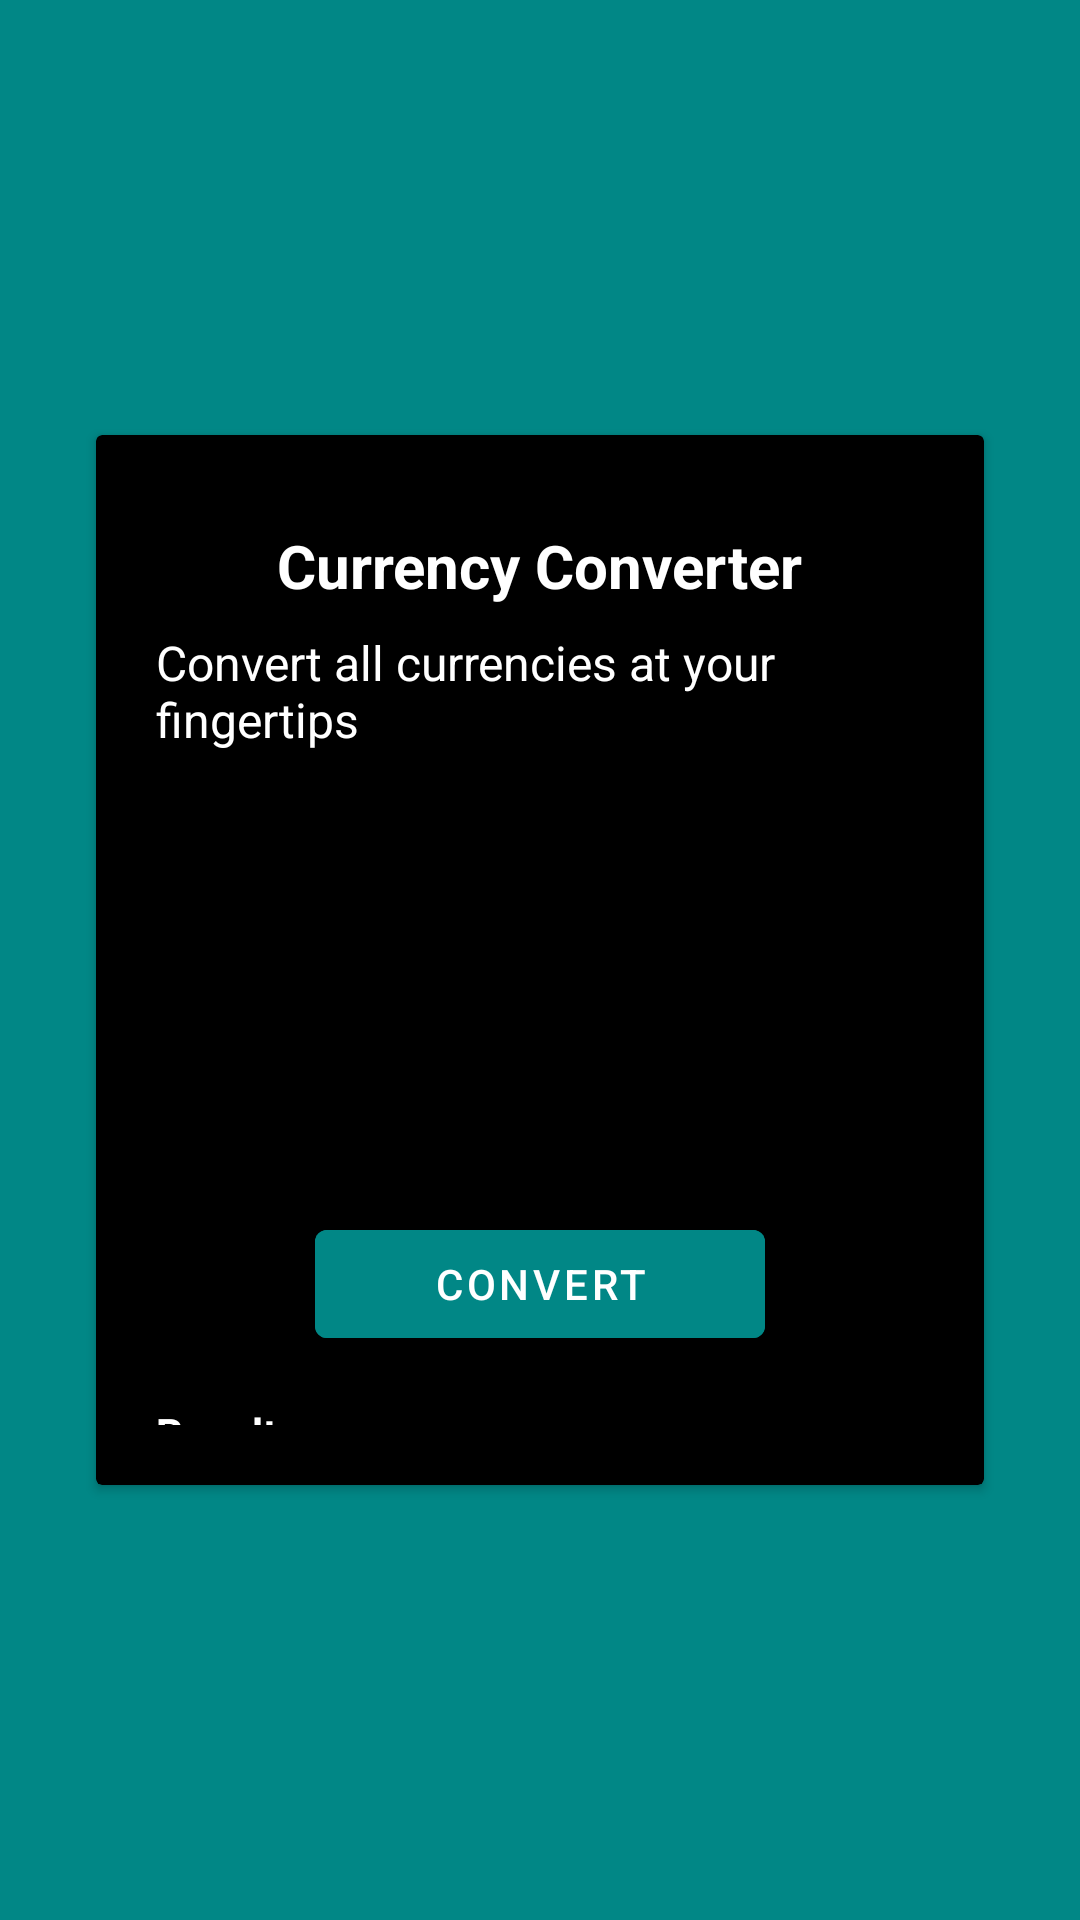

Write the Android layout XML for this screen, with the resource values it uses.
<!-- AndroidManifest.xml: application theme Theme.ExpenseManager -->
<!-- res/layout/fragments_converter.xml -->
<?xml version="1.0" encoding="utf-8"?>
<FrameLayout xmlns:android="http://schemas.android.com/apk/res/android"
    xmlns:tools="http://schemas.android.com/tools"
    android:layout_width="match_parent"
    android:layout_height="match_parent"
    xmlns:app="http://schemas.android.com/apk/res-auto"
    android:background="@color/teal_700"
    tools:context=".ConverterFragment">


    <androidx.cardview.widget.CardView
        android:layout_width="match_parent"
        android:layout_height="350dp"
        android:layout_gravity="center"
        android:layout_margin="32dp"
        app:cardBackgroundColor="@color/black"
        android:padding="16dp">

        <LinearLayout
            android:layout_width="match_parent"
            android:layout_height="wrap_content"
            android:orientation="vertical"
            android:padding="20dp">

            
            <TextView
                android:id="@+id/textViewHeading"
                android:layout_width="wrap_content"
                android:layout_height="wrap_content"
                android:text="Currency Converter"
                android:layout_marginTop="10dp"
                android:textColor="@android:color/white"
                android:textStyle="bold"
                android:textSize="20sp"
                android:layout_gravity="center"
                android:layout_marginBottom="8dp" />

            
            <TextView
                android:id="@+id/textViewDescription"
                android:layout_width="wrap_content"
                android:layout_height="wrap_content"
                android:text="Convert all currencies at your fingertips"
                android:textColor="@android:color/white"
                android:textSize="16sp"
                android:layout_gravity="center"
                android:layout_marginBottom="16dp" />

            <EditText
                android:id="@+id/editTextAmount"
                android:layout_width="match_parent"
                android:layout_height="wrap_content"
                android:hint="Enter amount"
                android:inputType="numberDecimal"
                android:textColor="@android:color/white" />

            <Spinner
                android:id="@+id/spinnerFromCurrency"
                android:layout_width="match_parent"
                android:layout_height="wrap_content"
                android:layout_marginTop="16dp"
                android:textColor="@android:color/white" />

            <Spinner
                android:id="@+id/spinnerToCurrency"
                android:layout_width="match_parent"
                android:layout_height="wrap_content"
                android:layout_marginTop="16dp"
                android:textColor="@android:color/white" />

            <Button
                android:id="@+id/buttonConvert"
                android:layout_width="150dp"
                android:layout_gravity="center"
                android:layout_height="wrap_content"
                android:layout_marginTop="16dp"
                android:text="Convert"
                android:backgroundTint="@color/teal_700"
                android:textColor="@android:color/white" />

            <TextView
                android:id="@+id/textViewResult"
                android:layout_width="match_parent"
                android:layout_height="wrap_content"
                android:layout_marginTop="16dp"
                android:text="Result"
                android:textStyle="bold"
                android:textColor="@android:color/white" />

        </LinearLayout>
    </androidx.cardview.widget.CardView>

    <ImageView
        android:id="@+id/imageView2"
        android:layout_width="80dp"
        android:layout_height="80dp"
        android:layout_gravity="center_horizontal"
        android:layout_marginTop="50dp"
        android:src="@drawable/baseline_currency_exchange_24" />

</FrameLayout>
<!-- resources referenced by this layout -->
<resources>
  <color name="black">#FF000000</color>
  <color name="teal_700">#FF018786</color>
  <style name="Theme.ExpenseManager" parent="Theme.MaterialComponents.DayNight.DarkActionBar">
          
          <item name="colorPrimary">@color/teal_700</item>
          <item name="colorPrimaryVariant">@color/teal_700</item>
          <item name="colorOnPrimary">@color/black</item>
          
          <item name="colorSecondary">@color/teal_200</item>
          <item name="colorSecondaryVariant">@color/teal_700</item>
          <item name="colorOnSecondary">@color/black</item>
          
          <item name="android:statusBarColor" tools:targetApi="l">?attr/colorPrimaryVariant</item>
          
      </style>
  <color name="teal_200">#FF03DAC5</color>
</resources>
